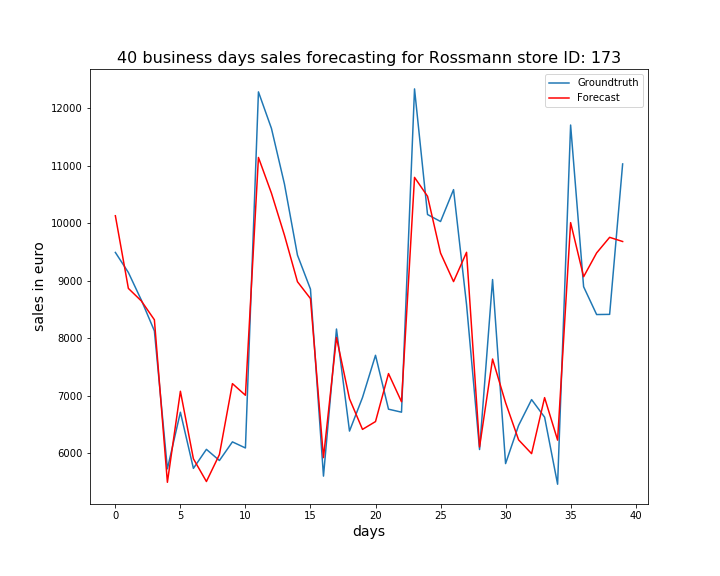

The data file committed next to this chart (first rows):
, ActualSales, Sales
0, 9494, 10132
1, 9145, 8868
2, 8663, 8649
3, 8129, 8322
4, 5728, 5494
5, 6713, 7078
6, 5736, 5903
7, 6067, 5507
8, 5873, 5977
9, 6197, 7211
10, 6091, 7008
11, 12288, 11147
12, 11652, 10525
13, 10684, 9793
14, 9447, 8984
15, 8855, 8691
16, 5601, 5923
17, 8161, 8014
18, 6385, 6947
19, 6969, 6415
20, 7704, 6550
21, 6766, 7386
22, 6714, 6895
23, 12340, 10800
24, 10154, 10471
25, 10032, 9483
26, 10587, 8986
27, 8585, 9496
28, 6064, 6108
29, 9022, 7639
30, 5819, 6879
31, 6483, 6232
32, 6933, 5992
33, 6627, 6967
34, 5460, 6228
35, 11711, 10013
36, 8897, 9071
37, 8413, 9485
38, 8416, 9757
39, 11034, 9684
